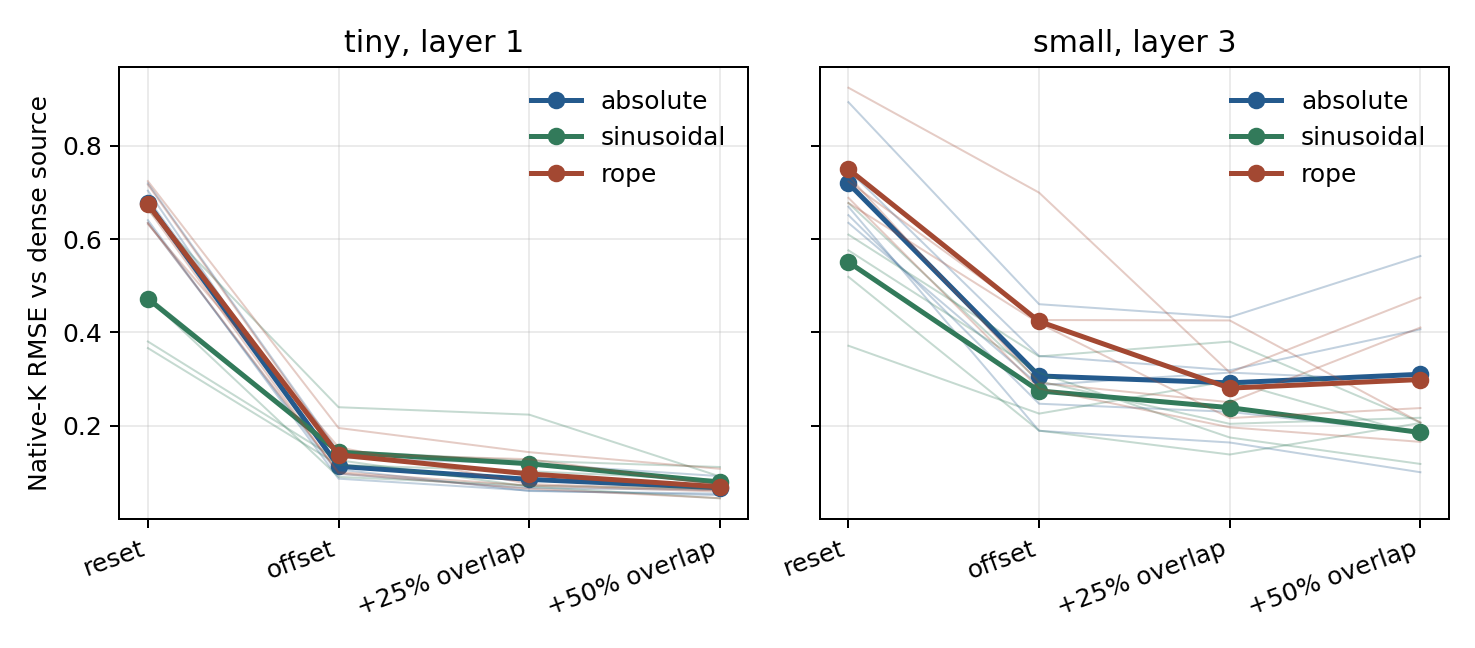

The table this chart was drawn from, first rows:
git_sha, seed, model_tier, position_mode, k_storage_mode, logical_offset_policy, stage, layer_id, native_context, logical_context, position_capacity, overlap_fraction, routing_chunk_size, materialization_budget, maximum_native_operation, dense_counterfactual_tokens, processed_tokens, encoding_cost_ratio, native_k_rmse, native_k_cosine
64f7cdf89b55d960cc96e43006c1705b98ec47e9, 1, tiny, absolute, post_position, reset, reset, 0, 32, 128, 192, 0.0, 32, 160, 32, 128, 128, 1.0, 0.6624, 0.6099
64f7cdf89b55d960cc96e43006c1705b98ec47e9, 1, tiny, absolute, post_position, reset, reset, 1, 32, 128, 192, 0.0, 32, 160, 32, 128, 128, 1.0, 0.6346, 0.6209
64f7cdf89b55d960cc96e43006c1705b98ec47e9, 1, tiny, absolute, post_position, source_relative, offset, 0, 32, 128, 192, 0.0, 32, 160, 32, 128, 128, 1.0, 0.0, 1.0
64f7cdf89b55d960cc96e43006c1705b98ec47e9, 1, tiny, absolute, post_position, source_relative, offset, 1, 32, 128, 192, 0.0, 32, 160, 32, 128, 128, 1.0, 0.09674, 0.9909
64f7cdf89b55d960cc96e43006c1705b98ec47e9, 1, tiny, absolute, post_position, source_relative, offset_overlap_25, 0, 32, 128, 192, 0.25, 32, 160, 32, 128, 152, 1.188, 0.0, 1.0
64f7cdf89b55d960cc96e43006c1705b98ec47e9, 1, tiny, absolute, post_position, source_relative, offset_overlap_25, 1, 32, 128, 192, 0.25, 32, 160, 32, 128, 152, 1.188, 0.06625, 0.9956
64f7cdf89b55d960cc96e43006c1705b98ec47e9, 1, tiny, absolute, post_position, source_relative, offset_overlap_50, 0, 32, 128, 192, 0.5, 32, 160, 32, 128, 176, 1.375, 0.0, 1.0
64f7cdf89b55d960cc96e43006c1705b98ec47e9, 1, tiny, absolute, post_position, source_relative, offset_overlap_50, 1, 32, 128, 192, 0.5, 32, 160, 32, 128, 176, 1.375, 0.06251, 0.9962
64f7cdf89b55d960cc96e43006c1705b98ec47e9, 7, tiny, absolute, post_position, reset, reset, 0, 32, 128, 192, 0.0, 32, 160, 32, 128, 128, 1.0, 0.6599, 0.6358
64f7cdf89b55d960cc96e43006c1705b98ec47e9, 7, tiny, absolute, post_position, reset, reset, 1, 32, 128, 192, 0.0, 32, 160, 32, 128, 128, 1.0, 0.7038, 0.584
64f7cdf89b55d960cc96e43006c1705b98ec47e9, 7, tiny, absolute, post_position, source_relative, offset, 0, 32, 128, 192, 0.0, 32, 160, 32, 128, 128, 1.0, 0.0, 1.0
64f7cdf89b55d960cc96e43006c1705b98ec47e9, 7, tiny, absolute, post_position, source_relative, offset, 1, 32, 128, 192, 0.0, 32, 160, 32, 128, 128, 1.0, 0.1064, 0.989
64f7cdf89b55d960cc96e43006c1705b98ec47e9, 7, tiny, absolute, post_position, source_relative, offset_overlap_25, 0, 32, 128, 192, 0.25, 32, 160, 32, 128, 152, 1.188, 0.0, 1.0
64f7cdf89b55d960cc96e43006c1705b98ec47e9, 7, tiny, absolute, post_position, source_relative, offset_overlap_25, 1, 32, 128, 192, 0.25, 32, 160, 32, 128, 152, 1.188, 0.06001, 0.9964
64f7cdf89b55d960cc96e43006c1705b98ec47e9, 7, tiny, absolute, post_position, source_relative, offset_overlap_50, 0, 32, 128, 192, 0.5, 32, 160, 32, 128, 176, 1.375, 0.0, 1.0
64f7cdf89b55d960cc96e43006c1705b98ec47e9, 7, tiny, absolute, post_position, source_relative, offset_overlap_50, 1, 32, 128, 192, 0.5, 32, 160, 32, 128, 176, 1.375, 0.05431, 0.9971
64f7cdf89b55d960cc96e43006c1705b98ec47e9, 21, tiny, absolute, post_position, reset, reset, 0, 32, 128, 192, 0.0, 32, 160, 32, 128, 128, 1.0, 0.6831, 0.6057
64f7cdf89b55d960cc96e43006c1705b98ec47e9, 21, tiny, absolute, post_position, reset, reset, 1, 32, 128, 192, 0.0, 32, 160, 32, 128, 128, 1.0, 0.7197, 0.6245
64f7cdf89b55d960cc96e43006c1705b98ec47e9, 21, tiny, absolute, post_position, source_relative, offset, 0, 32, 128, 192, 0.0, 32, 160, 32, 128, 128, 1.0, 0.0, 1.0
64f7cdf89b55d960cc96e43006c1705b98ec47e9, 21, tiny, absolute, post_position, source_relative, offset, 1, 32, 128, 192, 0.0, 32, 160, 32, 128, 128, 1.0, 0.1438, 0.9848
64f7cdf89b55d960cc96e43006c1705b98ec47e9, 21, tiny, absolute, post_position, source_relative, offset_overlap_25, 0, 32, 128, 192, 0.25, 32, 160, 32, 128, 152, 1.188, 0.0, 1.0
64f7cdf89b55d960cc96e43006c1705b98ec47e9, 21, tiny, absolute, post_position, source_relative, offset_overlap_25, 1, 32, 128, 192, 0.25, 32, 160, 32, 128, 152, 1.188, 0.1188, 0.9897
64f7cdf89b55d960cc96e43006c1705b98ec47e9, 21, tiny, absolute, post_position, source_relative, offset_overlap_50, 0, 32, 128, 192, 0.5, 32, 160, 32, 128, 176, 1.375, 0.0, 1.0
64f7cdf89b55d960cc96e43006c1705b98ec47e9, 21, tiny, absolute, post_position, source_relative, offset_overlap_50, 1, 32, 128, 192, 0.5, 32, 160, 32, 128, 176, 1.375, 0.07525, 0.9961
64f7cdf89b55d960cc96e43006c1705b98ec47e9, 42, tiny, absolute, post_position, reset, reset, 0, 32, 128, 192, 0.0, 32, 160, 32, 128, 128, 1.0, 0.6499, 0.6089
64f7cdf89b55d960cc96e43006c1705b98ec47e9, 42, tiny, absolute, post_position, reset, reset, 1, 32, 128, 192, 0.0, 32, 160, 32, 128, 128, 1.0, 0.6406, 0.641
64f7cdf89b55d960cc96e43006c1705b98ec47e9, 42, tiny, absolute, post_position, source_relative, offset, 0, 32, 128, 192, 0.0, 32, 160, 32, 128, 128, 1.0, 0.0, 1.0
64f7cdf89b55d960cc96e43006c1705b98ec47e9, 42, tiny, absolute, post_position, source_relative, offset, 1, 32, 128, 192, 0.0, 32, 160, 32, 128, 128, 1.0, 0.08646, 0.9937
64f7cdf89b55d960cc96e43006c1705b98ec47e9, 42, tiny, absolute, post_position, source_relative, offset_overlap_25, 0, 32, 128, 192, 0.25, 32, 160, 32, 128, 152, 1.188, 0.0, 1.0
64f7cdf89b55d960cc96e43006c1705b98ec47e9, 42, tiny, absolute, post_position, source_relative, offset_overlap_25, 1, 32, 128, 192, 0.25, 32, 160, 32, 128, 152, 1.188, 0.06101, 0.9968
64f7cdf89b55d960cc96e43006c1705b98ec47e9, 42, tiny, absolute, post_position, source_relative, offset_overlap_50, 0, 32, 128, 192, 0.5, 32, 160, 32, 128, 176, 1.375, 0.0, 1.0
64f7cdf89b55d960cc96e43006c1705b98ec47e9, 42, tiny, absolute, post_position, source_relative, offset_overlap_50, 1, 32, 128, 192, 0.5, 32, 160, 32, 128, 176, 1.375, 0.05123, 0.9978
64f7cdf89b55d960cc96e43006c1705b98ec47e9, 87, tiny, absolute, post_position, reset, reset, 0, 32, 128, 192, 0.0, 32, 160, 32, 128, 128, 1.0, 0.6811, 0.6267
64f7cdf89b55d960cc96e43006c1705b98ec47e9, 87, tiny, absolute, post_position, reset, reset, 1, 32, 128, 192, 0.0, 32, 160, 32, 128, 128, 1.0, 0.686, 0.622
64f7cdf89b55d960cc96e43006c1705b98ec47e9, 87, tiny, absolute, post_position, source_relative, offset, 0, 32, 128, 192, 0.0, 32, 160, 32, 128, 128, 1.0, 0.0, 1.0
64f7cdf89b55d960cc96e43006c1705b98ec47e9, 87, tiny, absolute, post_position, source_relative, offset, 1, 32, 128, 192, 0.0, 32, 160, 32, 128, 128, 1.0, 0.1314, 0.9857
64f7cdf89b55d960cc96e43006c1705b98ec47e9, 87, tiny, absolute, post_position, source_relative, offset_overlap_25, 0, 32, 128, 192, 0.25, 32, 160, 32, 128, 152, 1.188, 0.0, 1.0
64f7cdf89b55d960cc96e43006c1705b98ec47e9, 87, tiny, absolute, post_position, source_relative, offset_overlap_25, 1, 32, 128, 192, 0.25, 32, 160, 32, 128, 152, 1.188, 0.1187, 0.9883
64f7cdf89b55d960cc96e43006c1705b98ec47e9, 87, tiny, absolute, post_position, source_relative, offset_overlap_50, 0, 32, 128, 192, 0.5, 32, 160, 32, 128, 176, 1.375, 0.0, 1.0
64f7cdf89b55d960cc96e43006c1705b98ec47e9, 87, tiny, absolute, post_position, source_relative, offset_overlap_50, 1, 32, 128, 192, 0.5, 32, 160, 32, 128, 176, 1.375, 0.09193, 0.9932
64f7cdf89b55d960cc96e43006c1705b98ec47e9, 1, tiny, sinusoidal, post_position, reset, reset, 0, 32, 128, , 0.0, 32, 160, 32, 128, 128, 1.0, 0.3232, 0.8537
64f7cdf89b55d960cc96e43006c1705b98ec47e9, 1, tiny, sinusoidal, post_position, reset, reset, 1, 32, 128, , 0.0, 32, 160, 32, 128, 128, 1.0, 0.3805, 0.8685
64f7cdf89b55d960cc96e43006c1705b98ec47e9, 1, tiny, sinusoidal, post_position, source_relative, offset, 0, 32, 128, , 0.0, 32, 160, 32, 128, 128, 1.0, 0.0, 1.0
64f7cdf89b55d960cc96e43006c1705b98ec47e9, 1, tiny, sinusoidal, post_position, source_relative, offset, 1, 32, 128, , 0.0, 32, 160, 32, 128, 128, 1.0, 0.1261, 0.9885
64f7cdf89b55d960cc96e43006c1705b98ec47e9, 1, tiny, sinusoidal, post_position, source_relative, offset_overlap_25, 0, 32, 128, , 0.25, 32, 160, 32, 128, 152, 1.188, 0.0, 1.0
64f7cdf89b55d960cc96e43006c1705b98ec47e9, 1, tiny, sinusoidal, post_position, source_relative, offset_overlap_25, 1, 32, 128, , 0.25, 32, 160, 32, 128, 152, 1.188, 0.06949, 0.9968
64f7cdf89b55d960cc96e43006c1705b98ec47e9, 1, tiny, sinusoidal, post_position, source_relative, offset_overlap_50, 0, 32, 128, , 0.5, 32, 160, 32, 128, 176, 1.375, 0.0, 1.0
64f7cdf89b55d960cc96e43006c1705b98ec47e9, 1, tiny, sinusoidal, post_position, source_relative, offset_overlap_50, 1, 32, 128, , 0.5, 32, 160, 32, 128, 176, 1.375, 0.04433, 0.9985
64f7cdf89b55d960cc96e43006c1705b98ec47e9, 7, tiny, sinusoidal, post_position, reset, reset, 0, 32, 128, , 0.0, 32, 160, 32, 128, 128, 1.0, 0.4071, 0.8262
64f7cdf89b55d960cc96e43006c1705b98ec47e9, 7, tiny, sinusoidal, post_position, reset, reset, 1, 32, 128, , 0.0, 32, 160, 32, 128, 128, 1.0, 0.4741, 0.7973
64f7cdf89b55d960cc96e43006c1705b98ec47e9, 7, tiny, sinusoidal, post_position, source_relative, offset, 0, 32, 128, , 0.0, 32, 160, 32, 128, 128, 1.0, 0.0, 1.0
64f7cdf89b55d960cc96e43006c1705b98ec47e9, 7, tiny, sinusoidal, post_position, source_relative, offset, 1, 32, 128, , 0.0, 32, 160, 32, 128, 128, 1.0, 0.09036, 0.9928
64f7cdf89b55d960cc96e43006c1705b98ec47e9, 7, tiny, sinusoidal, post_position, source_relative, offset_overlap_25, 0, 32, 128, , 0.25, 32, 160, 32, 128, 152, 1.188, 0.0, 1.0
64f7cdf89b55d960cc96e43006c1705b98ec47e9, 7, tiny, sinusoidal, post_position, source_relative, offset_overlap_25, 1, 32, 128, , 0.25, 32, 160, 32, 128, 152, 1.188, 0.07167, 0.9956
64f7cdf89b55d960cc96e43006c1705b98ec47e9, 7, tiny, sinusoidal, post_position, source_relative, offset_overlap_50, 0, 32, 128, , 0.5, 32, 160, 32, 128, 176, 1.375, 0.0, 1.0
64f7cdf89b55d960cc96e43006c1705b98ec47e9, 7, tiny, sinusoidal, post_position, source_relative, offset_overlap_50, 1, 32, 128, , 0.5, 32, 160, 32, 128, 176, 1.375, 0.06482, 0.9966
64f7cdf89b55d960cc96e43006c1705b98ec47e9, 21, tiny, sinusoidal, post_position, reset, reset, 0, 32, 128, , 0.0, 32, 160, 32, 128, 128, 1.0, 0.3786, 0.8201
64f7cdf89b55d960cc96e43006c1705b98ec47e9, 21, tiny, sinusoidal, post_position, reset, reset, 1, 32, 128, , 0.0, 32, 160, 32, 128, 128, 1.0, 0.6628, 0.7348
64f7cdf89b55d960cc96e43006c1705b98ec47e9, 21, tiny, sinusoidal, post_position, source_relative, offset, 0, 32, 128, , 0.0, 32, 160, 32, 128, 128, 1.0, 0.0, 1.0
64f7cdf89b55d960cc96e43006c1705b98ec47e9, 21, tiny, sinusoidal, post_position, source_relative, offset, 1, 32, 128, , 0.0, 32, 160, 32, 128, 128, 1.0, 0.2397, 0.971
... 300 more rows
